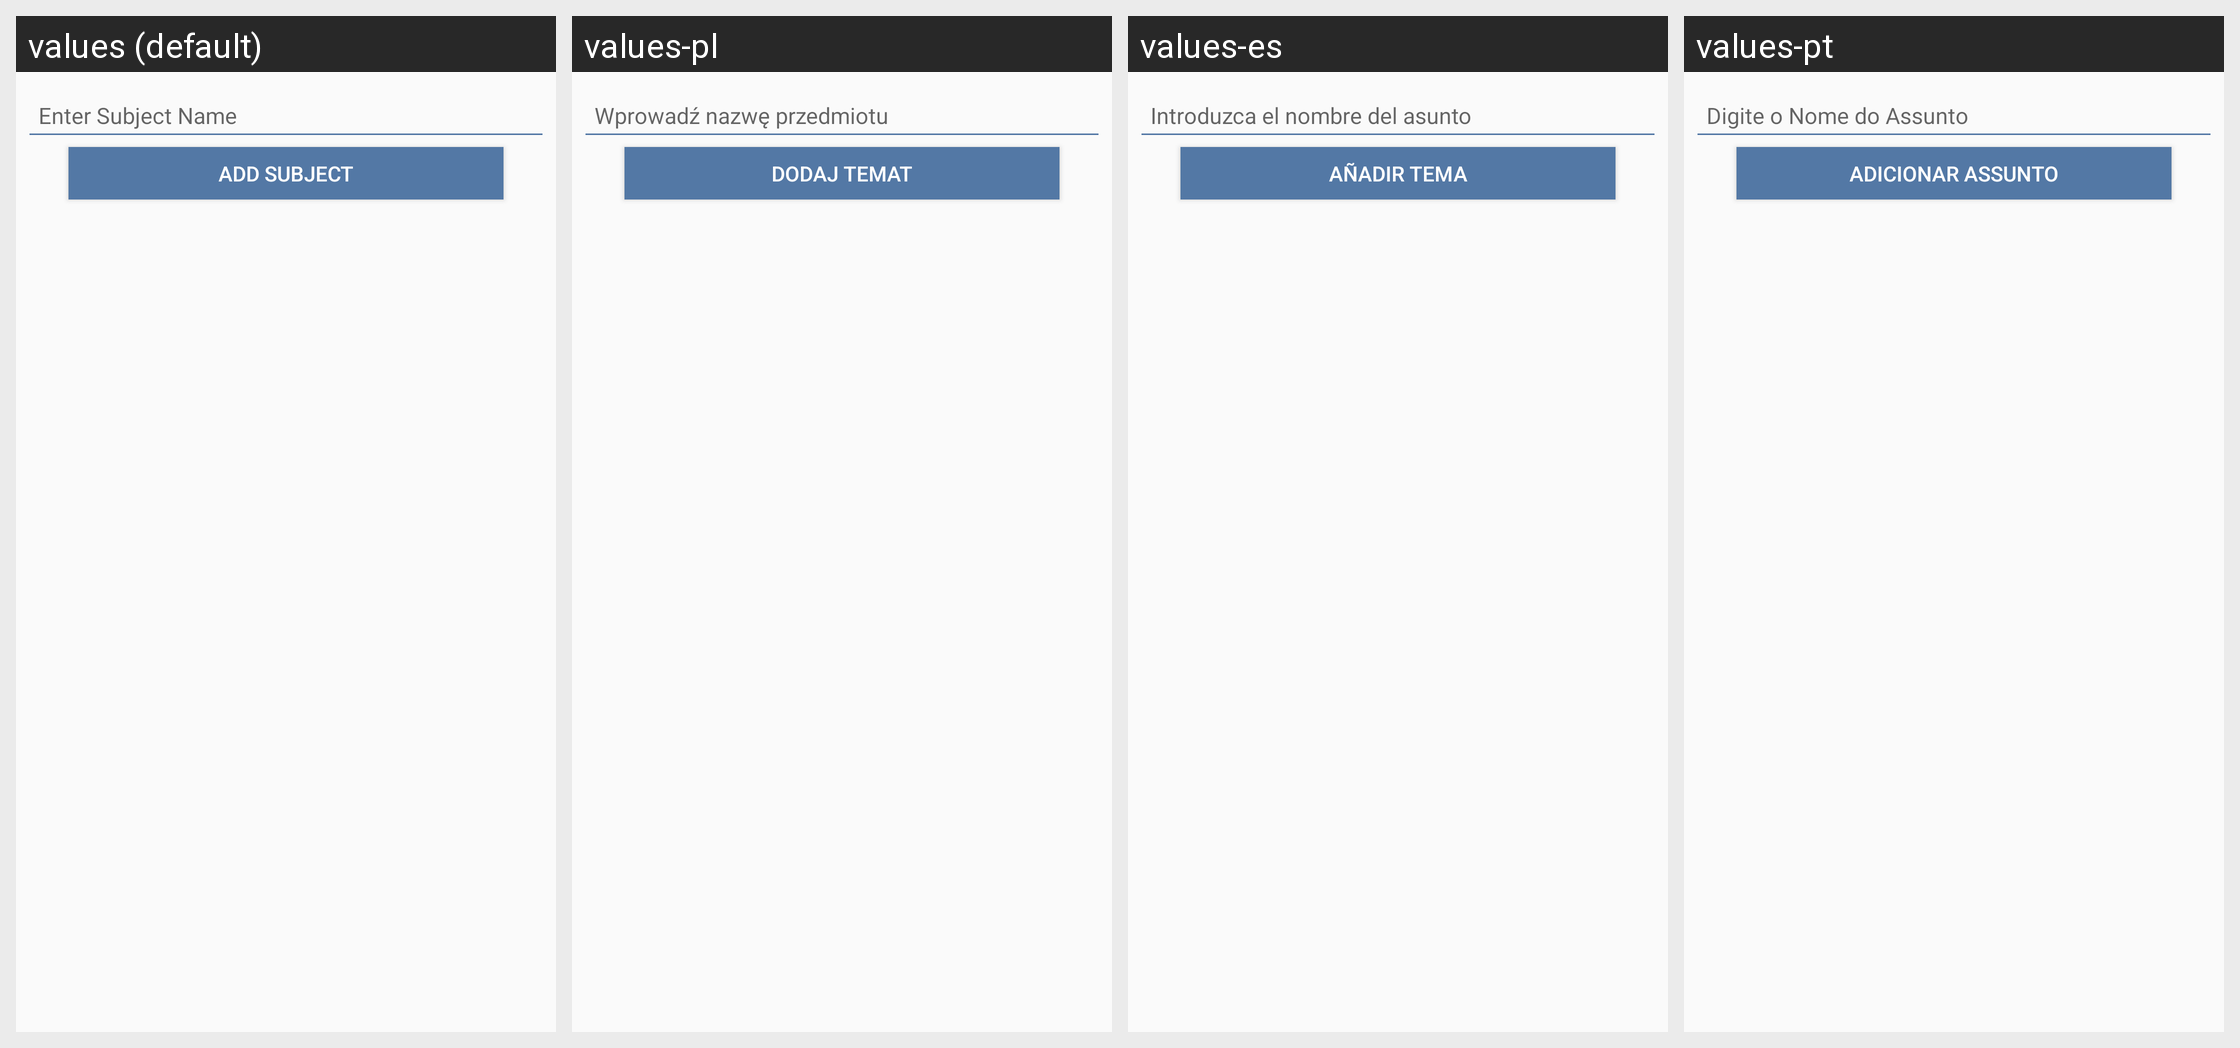

Translations of the strings shown on this Android screen, per locale in the grid:
Android screen res/layout/dialog_add_subject.xml rendered under 4 locales, left to right: values (default), values-pl, values-es, values-pt. Device: Nexus 5 (rendered at 1080×1920; each locale shown at half size, 540×960, under a caption strip naming it); theme AppTheme.
Other locales in the repository, not shown: values-ar, values-bg, values-cs, values-de, values-fa, values-fi, values-fr, values-it, values-iw, values-ja, values-ko, values-nl, values-ro, values-ru, values-sk, values-sv, values-tr, values-zh.
Strings drawn on this screen, with the default value and each locale's value (text and hints the layout hard-codes, and strings that could not be matched under every locale, appear in the picture but are not listed):

enter_subject_name
  values: Enter Subject Name
  values-pl: Wprowadź nazwę przedmiotu
  values-es: Introduzca el nombre del asunto
  values-pt: Digite o Nome do Assunto

add_subject
  values: Add Subject
  values-pl: Dodaj temat
  values-es: Añadir tema
  values-pt: Adicionar assunto
